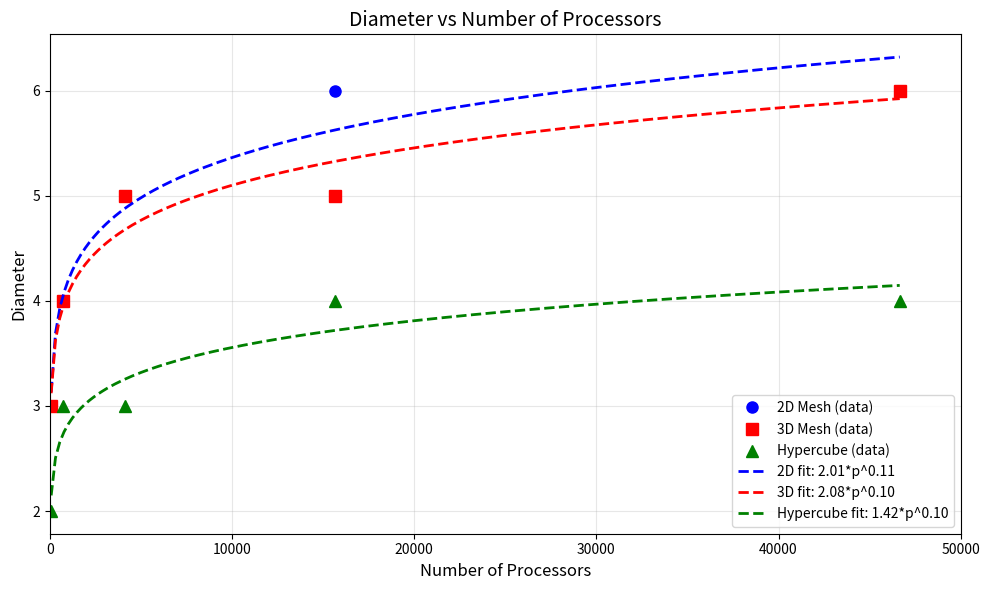

This chart was generated by the following Python code:
import numpy as np
import matplotlib.pyplot as plt
from scipy.optimize import curve_fit

# Data (actual data points only)
processors = np.array([64, 729, 4096, 15625, 46656], dtype=float)
diameter_2d = np.array([3, 4, 5, 6, 6], dtype=float)
diameter_3d = np.array([3, 4, 5, 5, 6], dtype=float)
diameter_hypercube = np.array([2, 3, 3, 4, 4], dtype=float)

# Single generic model: fit curve from data only (no predefined exponent)
# Power law: y = a * p^b  (both a and b estimated from data)
def power_law(p, a, b):
    return a * (p ** b)

# Fit curves using only the data points (estimate a and b for each network)
params_2d, _ = curve_fit(power_law, processors, diameter_2d)
params_3d, _ = curve_fit(power_law, processors, diameter_3d)
params_hypercube, _ = curve_fit(power_law, processors, diameter_hypercube)

print(f"2D Mesh estimated fit: {params_2d[0]:.3f} * p^{params_2d[1]:.3f}")
print(f"3D Mesh estimated fit: {params_3d[0]:.3f} * p^{params_3d[1]:.3f}")
print(f"Hypercube estimated fit: {params_hypercube[0]:.3f} * p^{params_hypercube[1]:.3f}")
print(f"\nData points - Processors: {processors}")
print(f"2D diameters: {diameter_2d}")
print(f"3D diameters: {diameter_3d}")
print(f"Hypercube diameters: {diameter_hypercube}")

# Smooth curve for plotting: linear x from min to max processor value
p_smooth = np.linspace(processors.min(), processors.max(), 200)

# Create the plot: data points + curves estimated from those points
# Use linear x-axis 0--45000 like the reference plot
plt.figure(figsize=(10, 6))
plt.plot(processors, diameter_2d, 'o', color='blue', markersize=8, label='2D Mesh (data)')
plt.plot(processors, diameter_3d, 's', color='red', markersize=8, label='3D Mesh (data)')
plt.plot(processors, diameter_hypercube, '^', color='green', markersize=8, label='Hypercube (data)')

plt.plot(p_smooth, power_law(p_smooth, *params_2d), '--', color='blue', linewidth=2,
         label=f'2D fit: {params_2d[0]:.2f}*p^{params_2d[1]:.2f}')
plt.plot(p_smooth, power_law(p_smooth, *params_3d), '--', color='red', linewidth=2,
         label=f'3D fit: {params_3d[0]:.2f}*p^{params_3d[1]:.2f}')
plt.plot(p_smooth, power_law(p_smooth, *params_hypercube), '--', color='green', linewidth=2,
         label=f'Hypercube fit: {params_hypercube[0]:.2f}*p^{params_hypercube[1]:.2f}')

plt.xlim(0, 50000)  # Extend to show all data points including 46656
plt.xlabel('Number of Processors', fontsize=12)
plt.ylabel('Diameter', fontsize=12)
plt.title('Diameter vs Number of Processors', fontsize=14)
plt.grid(True, alpha=0.3)
plt.legend(fontsize=10)
plt.tight_layout()
plt.savefig('diameter_comparison.png', dpi=300)
plt.show()

# R² using the estimated curves evaluated at the data points
def r_squared(y_true, y_pred):
    ss_res = np.sum((y_true - y_pred) ** 2)
    ss_tot = np.sum((y_true - np.mean(y_true)) ** 2)
    return 1 - (ss_res / ss_tot)

r2_2d = r_squared(diameter_2d, power_law(processors, *params_2d))
r2_3d = r_squared(diameter_3d, power_law(processors, *params_3d))
r2_hypercube = r_squared(diameter_hypercube, power_law(processors, *params_hypercube))

print(f"\nR² values:")
print(f"2D Mesh: {r2_2d:.4f}")
print(f"3D Mesh: {r2_3d:.4f}")
print(f"Hypercube: {r2_hypercube:.4f}")
